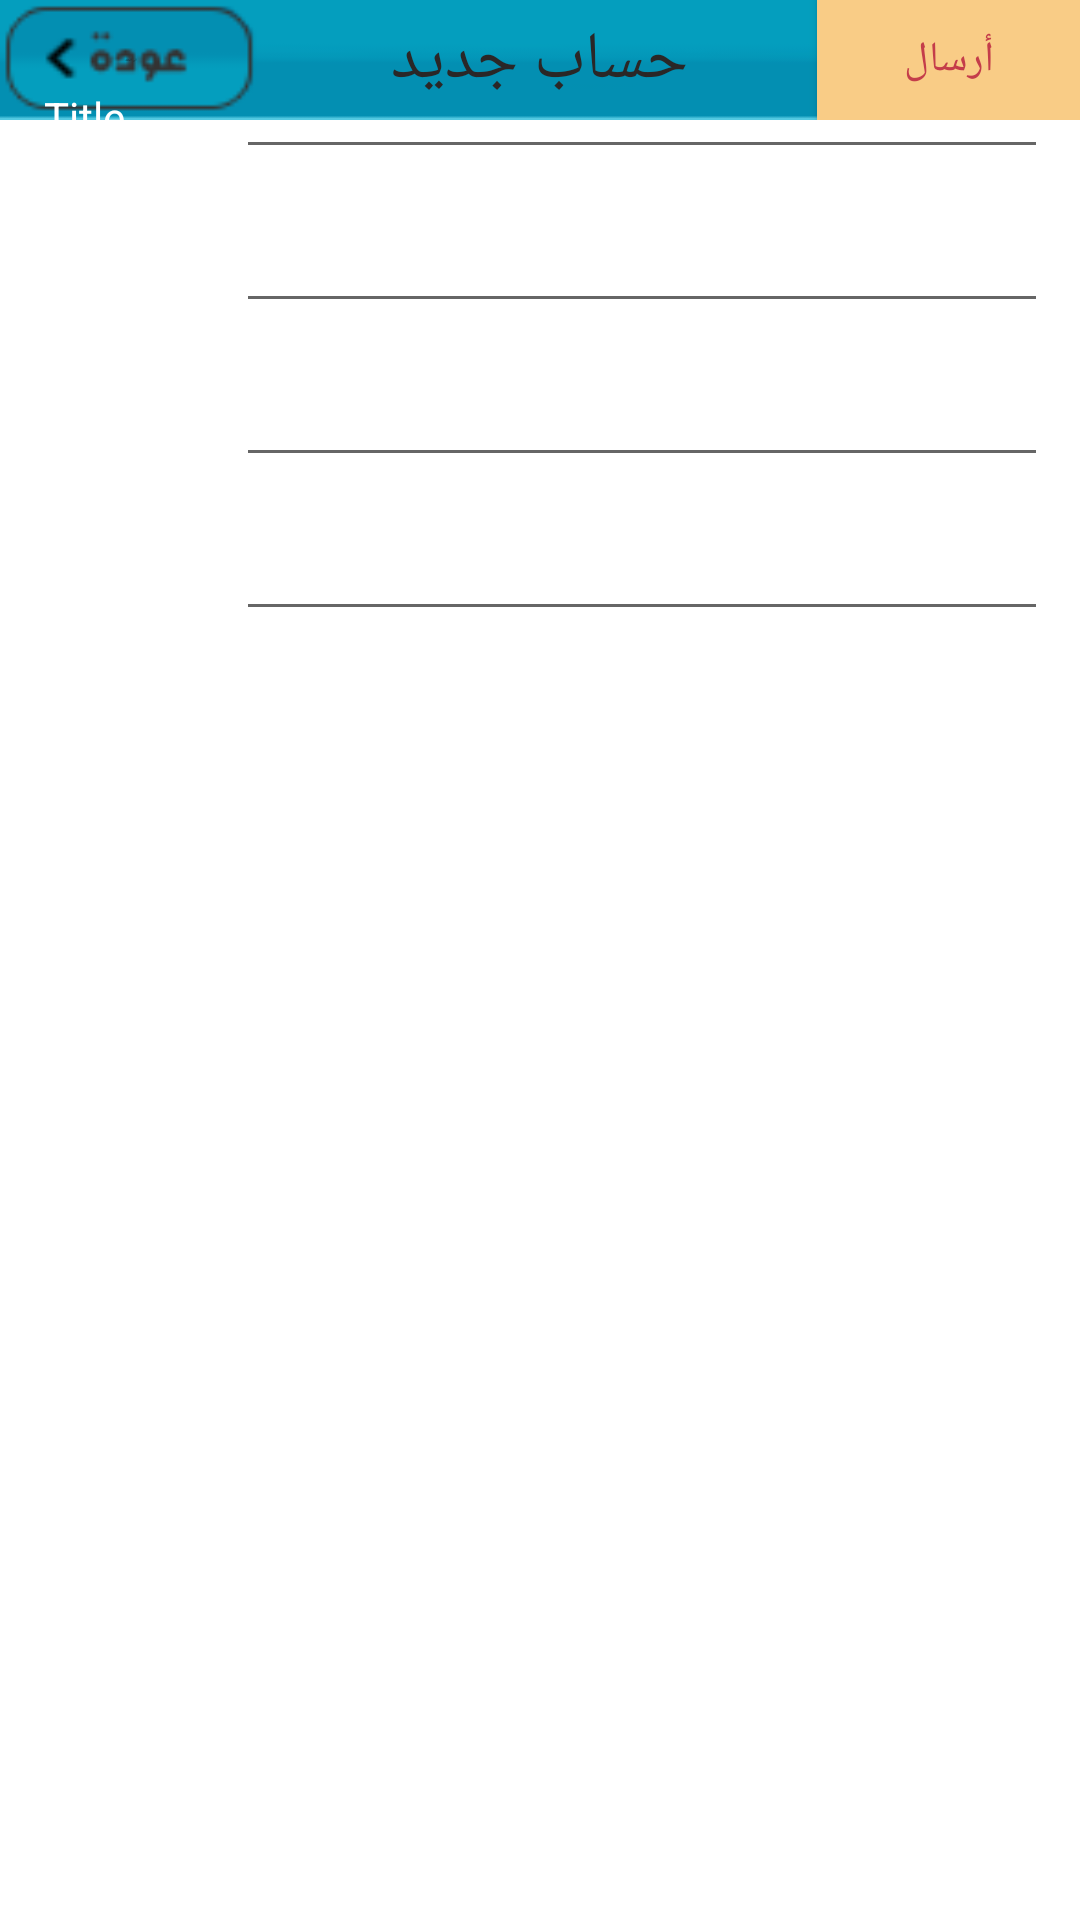

Android layout source for this screen:
<!-- AndroidManifest.xml: application theme signtheme -->
<!-- res/layout/activity_user_reg.xml -->
<?xml version="1.0" encoding="utf-8"?>
<RelativeLayout xmlns:android="http://schemas.android.com/apk/res/android"
    xmlns:tools="http://schemas.android.com/tools"
    android:layout_width="match_parent"
    android:layout_height="match_parent"
    android:paddingBottom="@dimen/activity_vertical_margin"
    android:paddingLeft="@dimen/activity_horizontal_margin"
    android:paddingRight="@dimen/activity_horizontal_margin"
    android:paddingTop="@dimen/activity_vertical_margin"
    tools:context="com.pcland15.ismail.sal.user_reg">

    <RelativeLayout
        android:layout_width="match_parent"
        android:layout_height="40dp"
        style="@style/navbar"
        android:layout_marginLeft="0dp"
        android:layout_marginTop="0dp"
        android:layout_marginBottom="0dp">
        <Button
            android:layout_width="wrap_content"
            android:layout_height="wrap_content"
            android:text="@string/back"
            android:id="@+id/button4"
            style="@style/navbar_back_button"
            />

        <Button
            android:layout_width="wrap_content"
            android:layout_height="wrap_content"
            android:text="@string/send"
            android:id="@+id/button5"

            style="@style/navbar_send_button"

android:onClick="userRegSend"
            />

        <TextView
            android:layout_width="wrap_content"
            android:layout_height="wrap_content"
            android:textAppearance="?android:attr/textAppearanceLarge"
            android:text="@string/user_reg"
            android:id="@+id/textView2"
            style="@style/navbar_title"

            />
    </RelativeLayout>

    <RelativeLayout

        style="@style/main_data"

        android:layout_width="match_parent"
        android:layout_height="match_parent"
      >

        <TableLayout
            android:layout_width="match_parent"
            android:layout_height="match_parent"
            android:stretchColumns="1">

            <TableRow

                android:layout_width="match_parent"
                android:layout_height="match_parent"
                style="@style/form_table_row"

               >

            <TextView
                android:id="@+id/uersreg_title"
                style="@style/form_label"
                android:layout_width="wrap_content"
                android:layout_height="wrap_content"
                android:layout_column="0"

                android:text="Title"

                />

            <EditText
                android:id="@+id/uersreg_title_input"
                style="@style/form_input_text"
                android:layout_width="wrap_content"
                android:layout_height="wrap_content"


                android:layout_column="1" />
    </TableRow>
            <TableRow
                android:layout_width="match_parent"
                android:layout_height="match_parent"

                style="@style/form_table_row"



                >

            <TextView
                android:id="@+id/uersreg_email"
                style="@style/form_label"
                android:layout_width="wrap_content"
                android:layout_height="wrap_content"
                android:layout_column="0"

                android:text="Email "

                />

            <EditText
                android:id="@+id/uersreg_email_input"
                style="@style/form_input_text"
                android:layout_width="wrap_content"
                android:layout_height="wrap_content"


                android:layout_column="1" />
            </TableRow>

            <TableRow
                android:layout_width="match_parent"
                android:layout_height="match_parent"

                style="@style/form_table_row"
                >

            <TextView
                android:id="@+id/uersreg_password"
                style="@style/form_label"
                android:layout_width="wrap_content"
                android:layout_height="wrap_content"
                android:layout_column="0"

                android:text="PassWord"

                />

            <EditText
                android:id="@+id/uersreg_password_input"
                style="@style/form_input_text"
                android:layout_width="wrap_content"
                android:layout_height="wrap_content"


                android:layout_column="1" />
            </TableRow>

            <TableRow
                android:layout_width="match_parent"
                style="@style/form_table_row"

                android:layout_height="match_parent">

                <TextView
                    android:id="@+id/uersreg_image"
                    style="@style/form_label"
                    android:layout_width="wrap_content"
                    android:layout_height="wrap_content"
                    android:layout_column="0"
                    android:text="Image "
                    />

                <EditText
                    android:id="@+id/uersreg_image_button"
                    style="@style/form_input_text"
                    android:layout_width="wrap_content"
                    android:layout_height="wrap_content"
                    android:layout_column="1" />
            </TableRow>
        </TableLayout>
    </RelativeLayout>

</RelativeLayout>
<!-- resources referenced by this layout -->
<resources>
  <string name="back">الى الخلف</string>
  <string name="send">أرسال </string>
  <string name="user_reg">حساب جديد </string>
  <style name="form_input_text" parent="input_text">
  
  
          <item name="android:layout_width">match_parent</item>
          <item name="android:layout_height">wrap_content</item>
  
      </style>
  <style name="form_label" parent="label">
  
  
      </style>
  <style name="form_table_row" parent="table_row" />
  <style name="main_data">
  
          <item name="android:padding">10dp</item>
          <item name="android:paddingTop">10dp</item>
  
          <item name="android:paddingRight">10dp</item>
  
          <item name="android:paddingLeft">10dp</item>
  
          <item name="android:paddingBottom">10dp</item>
  
          <item name="android:layout_width">match_parent</item>
          <item name="android:layout_height">match_parent</item>
      </style>
  <style name="navbar">
          <item name="android:background">@drawable/nav_bar_bg</item>
          <item name="android:layout_height">40dp</item>
          <item name="android:layout_marginLeft">0dp</item>
          <item name="android:layout_marginTop">0dp</item>
          <item name="android:layout_marginBottom">0dp</item>
  
          <item name="android:layout_width">match_parent</item>
          <item name="android:layout_alignParentTop">true</item>
  
  xx
  
  
      </style>
  <style name="navbar_send_button">
  
          <item name="android:layout_gravity">right</item>
          <item name="android:layout_alignParentTop">true</item>
          <item name="android:layout_alignParentRight">true</item>
          <item name="android:layout_alignParentEnd">true</item>
          <item name="android:background">@color/yallowButton</item>
          <item name="android:textColor">@color/yallowButtonColor</item>
  
  
      </style>
  <style name="navbar_title">
          <item name="android:textColor">@color/textColorPrimary</item>
          <item name="android:layout_width">wrap_content</item>
          <item name="android:layout_height">wrap_content</item>
          <item name="android:layout_centerVertical">true</item>
          <item name="android:layout_centerHorizontal">true</item>
      </style>
  <style name="signtheme" parent="AppTheme">
  
          <item name="android:windowNoTitle">true</item>
          <item name="android:windowBackground">@drawable/sapp_background</item>
          <item name="android:textColor">#fff</item>
      </style>
  <style name="input_text">
  
          <item name="android:textAlignment">center</item>
  
  
  
      </style>
  <style name="label">
          <item name="android:textColor">#fff</item>
  
  
      </style>
  <style name="table_row">
          <item name="android:layout_margin">5dp</item>
          <item name="android:layout_marginLeft">5dp</item>
          <item name="android:layout_marginTop">5dp</item>
          <item name="android:layout_marginRight">5dp</item>
          <item name="android:layout_marginBottom">5dp</item>
  
  
      </style>
  <color name="yallowButton">#f9cc86</color>
  <color name="yallowButtonColor">#C43D4A</color>
  <color name="textColorPrimary">#2A2727</color>
  <style name="AppTheme" parent="Theme.AppCompat.Light.NoActionBar">
          
          <item name="colorPrimary">@color/colorPrimary</item>
          <item name="colorPrimaryDark">@color/colorPrimaryDark</item>
          <item name="colorAccent">@color/colorAccent</item>
          <item name="android:windowIsTranslucent">true</item>
          <item name="android:windowIsFloating">false</item>
  
  
      </style>
  <color name="colorPrimary">#03adc7</color>
  <color name="colorPrimaryDark">#036c94</color>
  <color name="colorAccent">#f4d4d8</color>
</resources>
